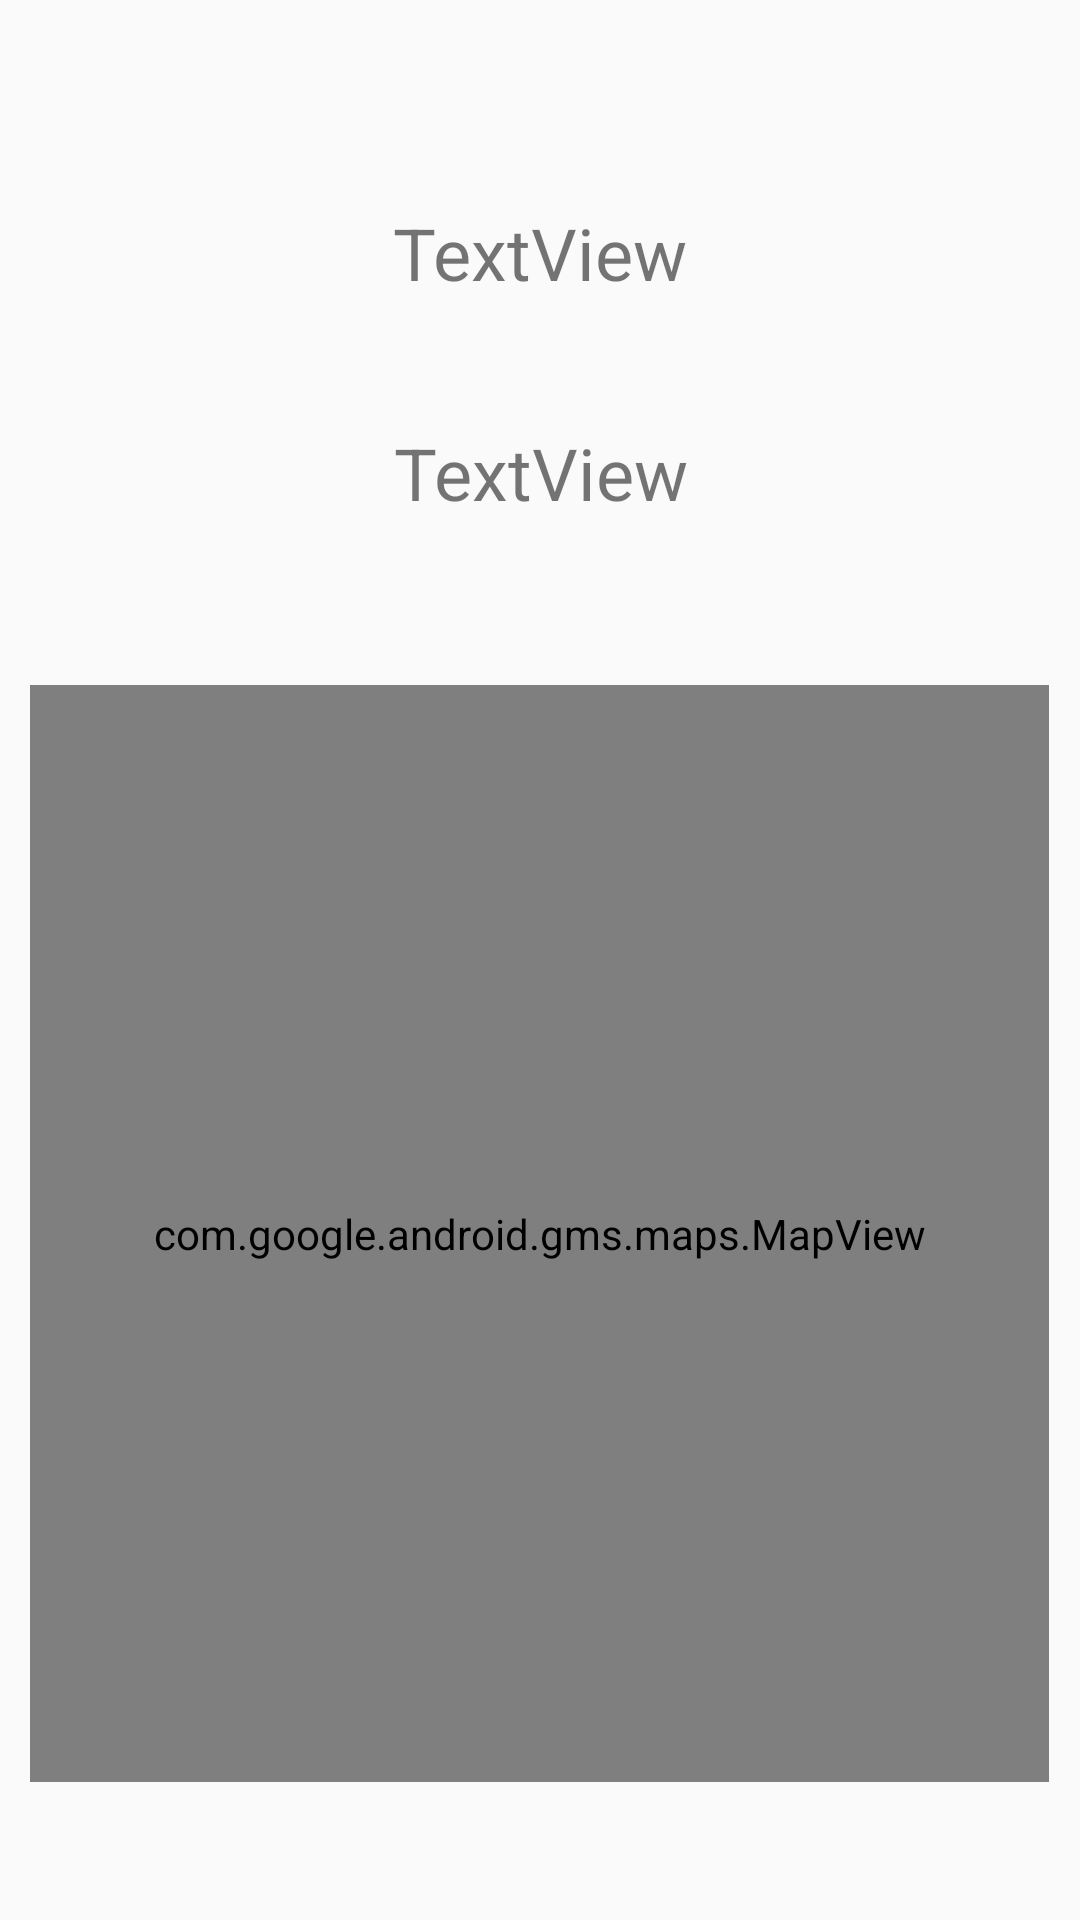

The Android layout XML behind this screen, and the referenced resources:
<!-- AndroidManifest.xml: application theme Theme.AppCompat.DayNight.DarkActionBar -->
<!-- res/layout/activity6.xml -->
<?xml version="1.0" encoding="utf-8"?>
<LinearLayout xmlns:android="http://schemas.android.com/apk/res/android"
    xmlns:app="http://schemas.android.com/apk/res-auto"
    xmlns:tools="http://schemas.android.com/tools"
    android:id="@+id/main"
    android:layout_width="match_parent"
    android:layout_height="match_parent"
    android:orientation="vertical"
    tools:context=".activity6">

    <Space
        android:layout_width="match_parent"
        android:layout_height="wrap_content"
        android:layout_weight="1" />

    <LinearLayout
        android:layout_width="match_parent"
        android:layout_height="wrap_content"
        android:layout_weight="1"
        android:orientation="horizontal">

        <Space
            android:layout_width="wrap_content"
            android:layout_height="match_parent"
            android:layout_weight="1" />

        <TextView
            android:id="@+id/textView2"
            android:layout_width="wrap_content"
            android:layout_height="match_parent"
            android:layout_weight="8"
            android:gravity="center"
            android:text="TextView"
            android:textSize="24sp" />

        <Space
            android:layout_width="wrap_content"
            android:layout_height="match_parent"
            android:layout_weight="1" />

    </LinearLayout>

    <Space
        android:layout_width="match_parent"
        android:layout_height="wrap_content"
        android:layout_weight="0.2" />

    <LinearLayout
        android:layout_width="match_parent"
        android:layout_height="wrap_content"
        android:layout_weight="0.4"
        android:orientation="horizontal">

        <Space
            android:layout_width="wrap_content"
            android:layout_height="match_parent"
            android:layout_weight="1" />

        <TextView
            android:id="@+id/textView3"
            android:layout_width="wrap_content"
            android:layout_height="match_parent"
            android:layout_weight="1"
            android:gravity="center"
            android:text="TextView"
            android:textSize="24sp" />

        <Space
            android:layout_width="wrap_content"
            android:layout_height="match_parent"
            android:layout_weight="1" />
    </LinearLayout>

    <Space
        android:layout_width="match_parent"
        android:layout_height="wrap_content"
        android:layout_weight="1" />

    <LinearLayout
        android:layout_width="match_parent"
        android:layout_height="wrap_content"
        android:layout_weight="8"
        android:orientation="horizontal">

        <Space
            android:layout_width="wrap_content"
            android:layout_height="wrap_content"
            android:layout_weight="1" />

        <com.google.android.gms.maps.MapView
            android:id="@+id/mapView"
            android:layout_width="wrap_content"
            android:layout_height="match_parent"
            android:layout_weight="8" />

        <Space
            android:layout_width="wrap_content"
            android:layout_height="wrap_content"
            android:layout_weight="1" />
    </LinearLayout>

    <Space
        android:layout_width="match_parent"
        android:layout_height="wrap_content"
        android:layout_weight="1" />
</LinearLayout>
<!-- resources referenced by this layout -->
<resources>

</resources>
